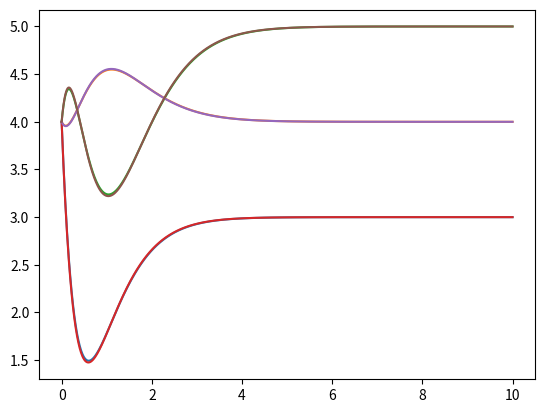

Python code for this plot:
import numpy as np
import scipy.integrate as integrate
import matplotlib.pyplot as plt


# Goal: simulate a linear system, eventually add in control inputs, then add in grad descent on the control inputs
# A is R^3x3, x0 is R3, max_t is maximum simulation time
class LinearSystem(object):

    def __init__(self, A, B, x0, t_bound, Kp = None, x_targ = None, g = None):

        # check if we're using gain
        if(g.any() == None):
            gain = np.zeros(x0.size)
        else:
            gain = g

        # system variables that don't change between runs
        self.A = A
        self.B = B
        self.t_bound = t_bound

        # testing variables that do change
        self.Kp = Kp
        self.gain = gain
        self.x0 = x0


        self._res = 0.01
        # define the function for RK45
        def function(y, t):
            ydot = A @ y + B @ Kp @ y + B @ gain
            return(ydot)

        # define the differential system
        # self.system = integrate.RK45(fun = function,
        #     t0 = 0.0,
        #     y0 = x0,
        #     t_bound = t_bound,
        #     first_step = 0.1,
        #     max_step = 0.1)
        self._t_bound = t_bound
        self.times = np.linspace(0, t_bound, num = int(t_bound / self._res) + 1)
        self.system = integrate.odeint(
            func = function,
            y0 = x0,
            t = self.times
        )

        self.time = []
        self.output = []

    # run the full simulation
    def simulate(self):
        
        x = self.x0
        output = np.zeros((int(self._t_bound / self._res) + 1, self.x0.size))
        output[0, :] = x
        for i in range(int(self._t_bound / self._res)):
            xdot = self.A @ x + self.B @ self.Kp @ x + self.B @ self.gain

            x = x + xdot * self._res
            output[i + 1, :] = x

        return(output)

        # self.time.append(self.system.t)
        # self.output.append(self.system.y)

        # # run the system until it runs
        # while(self.system.status == "running"):
        #     self.system.step()
        #     self.time.append(self.system.t)
        #     self.output.append(self.system.y)


if __name__ == "__main__":

    A = np.array([[1,   0,  10],
                  [-1,  1,  0],
                  [0,   0,  1]])

    B = np.array([[1,   -10,    0],
                  [0,   1,  0],
                  [-1,  0,  1]])

    Kp =  -1 * np.array([[3,  0,  0], 
                         [0,   3,  0],
                         [0,   0,  3]])

    target = np.array([3, 4, 5])
    gain = np.linalg.inv(B) @ (-(A + B @ Kp) @ target)


    print(np.linalg.eigvals(A + np.matmul(B, Kp)))
    print(np.linalg.eigvals(A + np.matmul(B, Kp) + B @ gain))
    print(-np.linalg.inv((A + B @ Kp)) @ (B @ gain))

    system = LinearSystem(A, B, np.array([4, 4, 4]), 10, Kp = Kp, x_targ = target, g = gain)
    output = system.simulate()
    # print(system.system)
    plt.plot(system.times, system.system)

    plt.plot(system.times, output)
    plt.show()
    # print(system.time)
    # print(out)